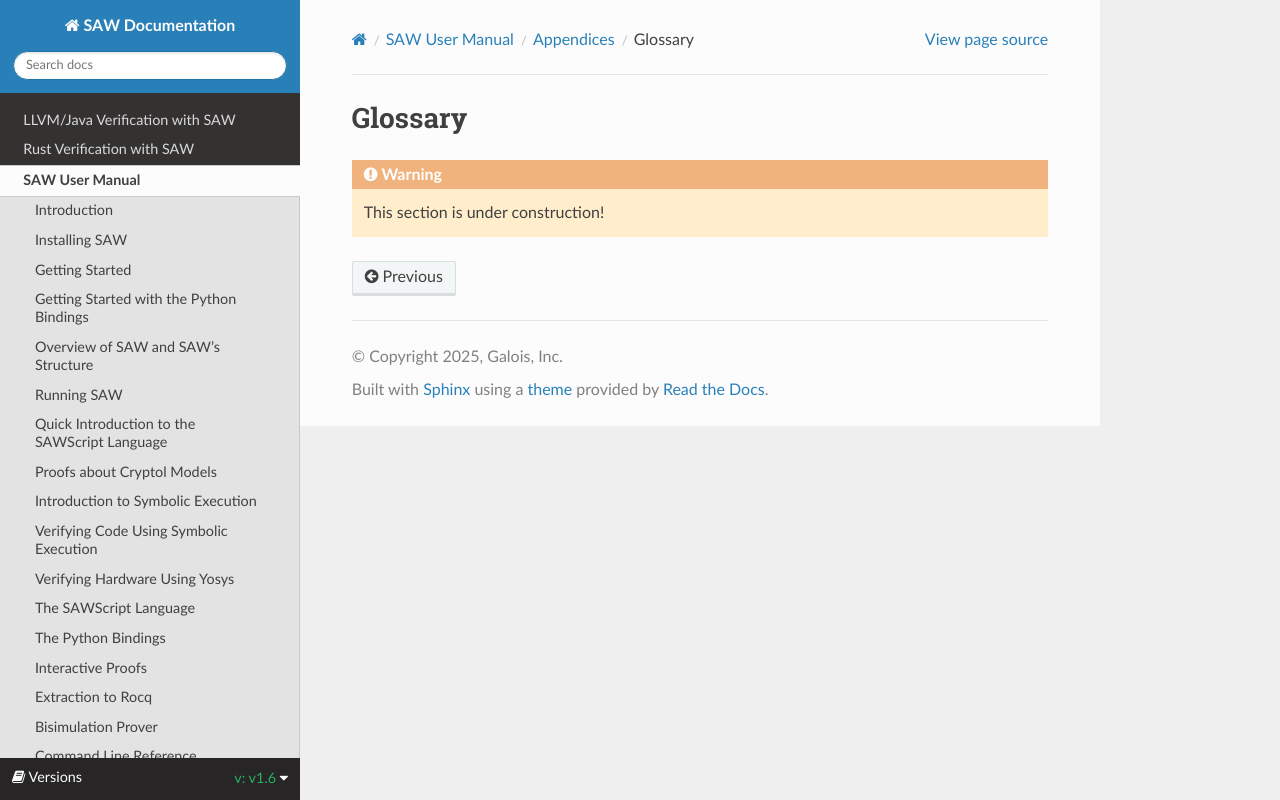

repository: GaloisInc/saw-script · page: 1.6/saw-user-manual/appendices/glossary.html · generator: sphinx

# Glossary

:::{warning}
This section is under construction!
:::

{.glossary}
